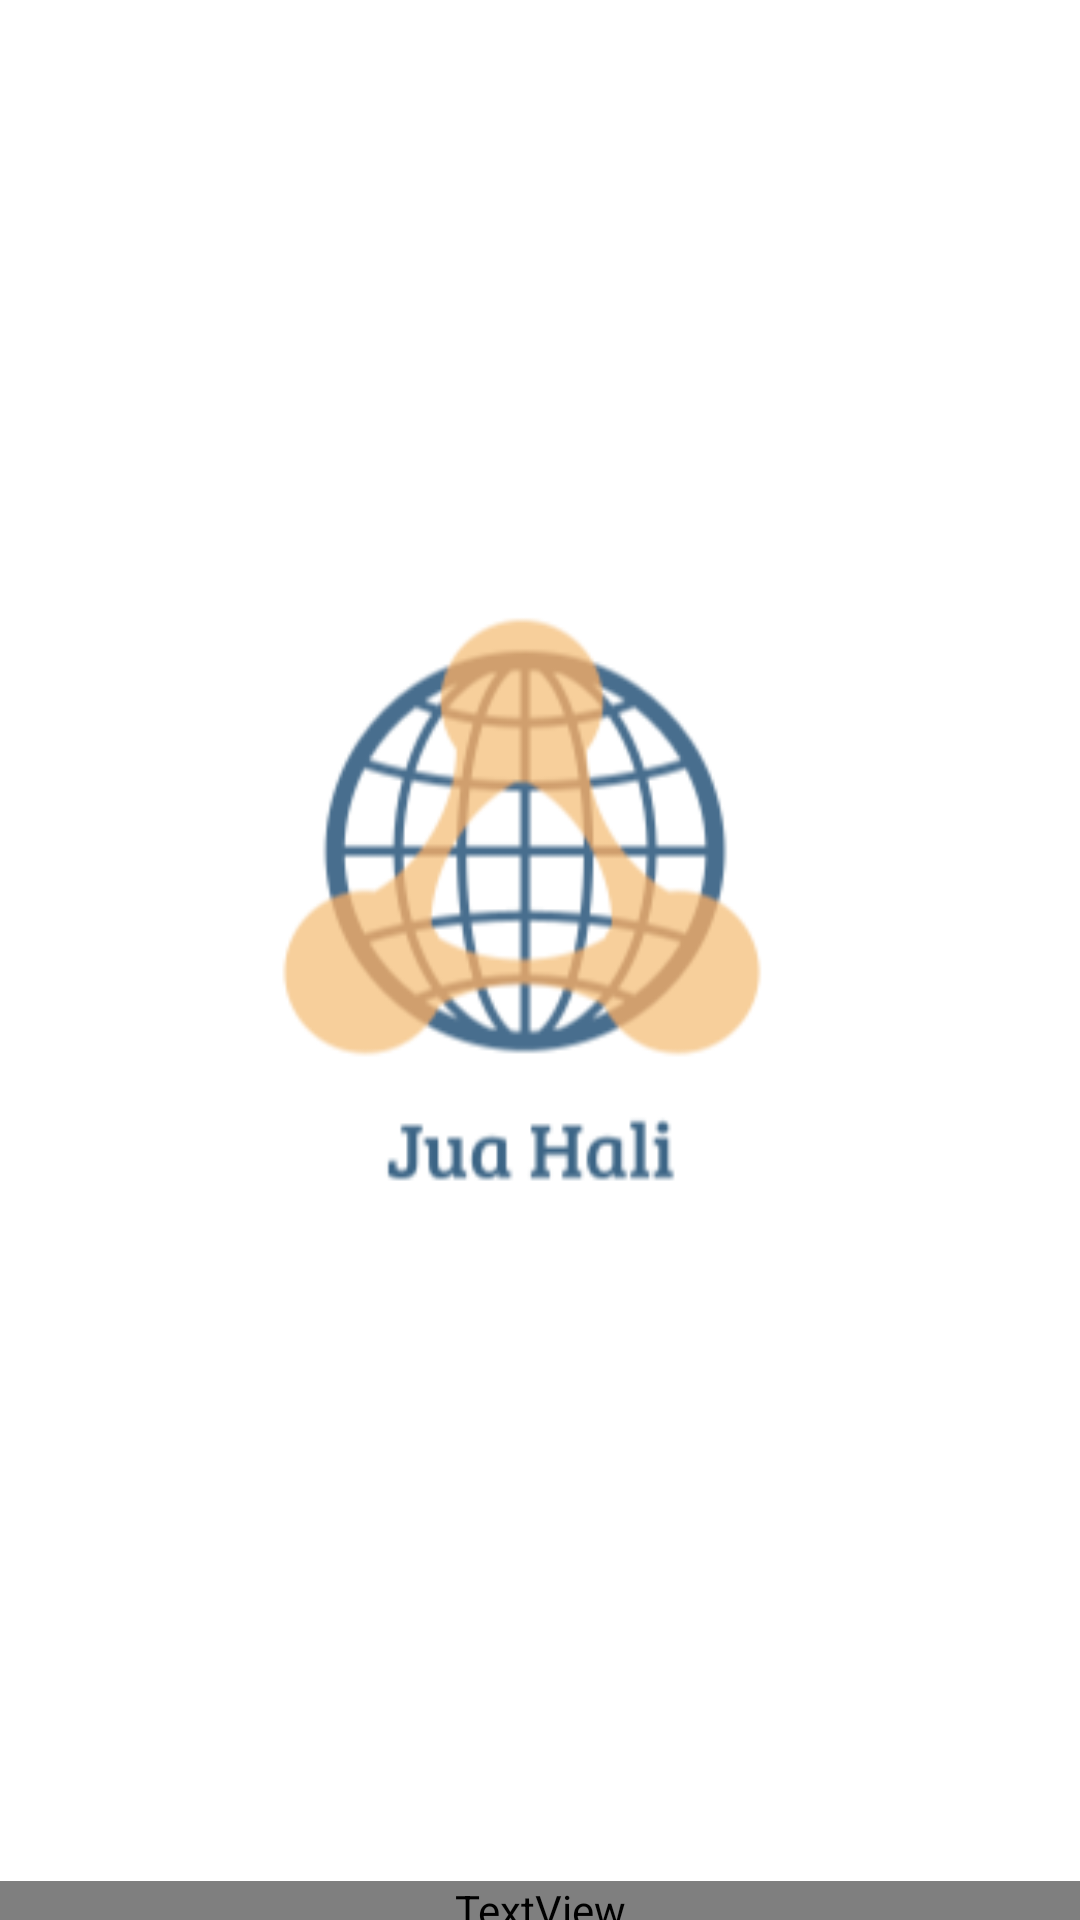

Here is an Android app screen rendered from its layout file. Give the layout XML and the strings, colors and styles it references.
<!-- AndroidManifest.xml: application theme AppTheme -->
<!-- res/layout/activity_main.xml -->
<?xml version="1.0" encoding="utf-8"?>
<androidx.constraintlayout.widget.ConstraintLayout xmlns:android="http://schemas.android.com/apk/res/android"
    xmlns:app="http://schemas.android.com/apk/res-auto"
    xmlns:tools="http://schemas.android.com/tools"
    android:layout_width="match_parent"
    android:layout_height="match_parent"
    tools:context=".MainActivity"
    android:background="#FFFFFF">

    <ImageView
        android:id="@+id/imageView"
        android:layout_width="409dp"
        android:layout_height="247dp"
        android:layout_marginStart="10dp"
        android:layout_marginTop="168dp"
        android:layout_marginEnd="10dp"
        android:src="@drawable/applogo"
        app:layout_constraintEnd_toEndOf="parent"
        app:layout_constraintHorizontal_bias="0.639"
        app:layout_constraintStart_toStartOf="parent"
        app:layout_constraintTop_toTopOf="parent" />

    <TextView
        android:id="@+id/apptitle"
        android:layout_width="0dp"
        android:layout_height="wrap_content"
        android:layout_marginTop="212dp"
        android:fontFamily="@font/poppins_medium"
        android:text="Your danger evasion companion"
        android:textAlignment="center"
        android:textSize="21sp"
        app:layout_constraintEnd_toEndOf="parent"
        app:layout_constraintHorizontal_bias="1.0"
        app:layout_constraintStart_toStartOf="parent"
        app:layout_constraintTop_toBottomOf="@+id/imageView" />

</androidx.constraintlayout.widget.ConstraintLayout>
<!-- resources referenced by this layout -->
<resources>
  <!-- drawable applogo: png bitmap (drawable-mdpi, 18621 bytes) -->
  <style name="AppTheme" parent="Theme.MaterialComponents.Light.NoActionBar.Bridge">
          
          <item name="colorPrimary">@color/colorPrimary</item>
          <item name="colorPrimaryDark">@color/colorPrimaryDark</item>
          <item name="colorAccent">@color/colorAccent</item>
        
      </style>
  <color name="colorPrimary">#262938</color>
  <color name="colorPrimaryDark">#181A24</color>
  <color name="colorAccent">#FF4081</color>
</resources>
